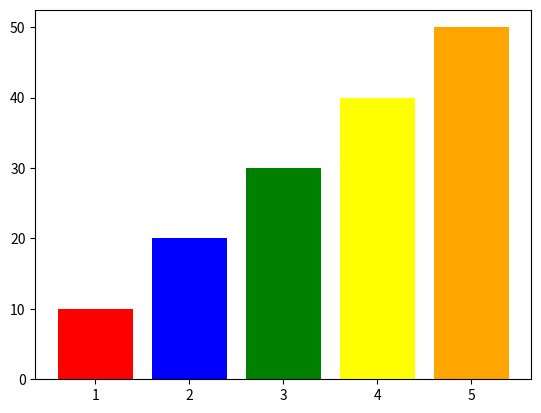

Here is the Python script that generated this plot:
import matplotlib.pyplot as plt

x_values = [1, 2, 3, 4, 5]
y_values = [10, 20, 30, 40, 50]

colors = ['red', 'blue', 'green', 'yellow', 'orange']

plt.bar(x_values, y_values, color=colors)
plt.show()
